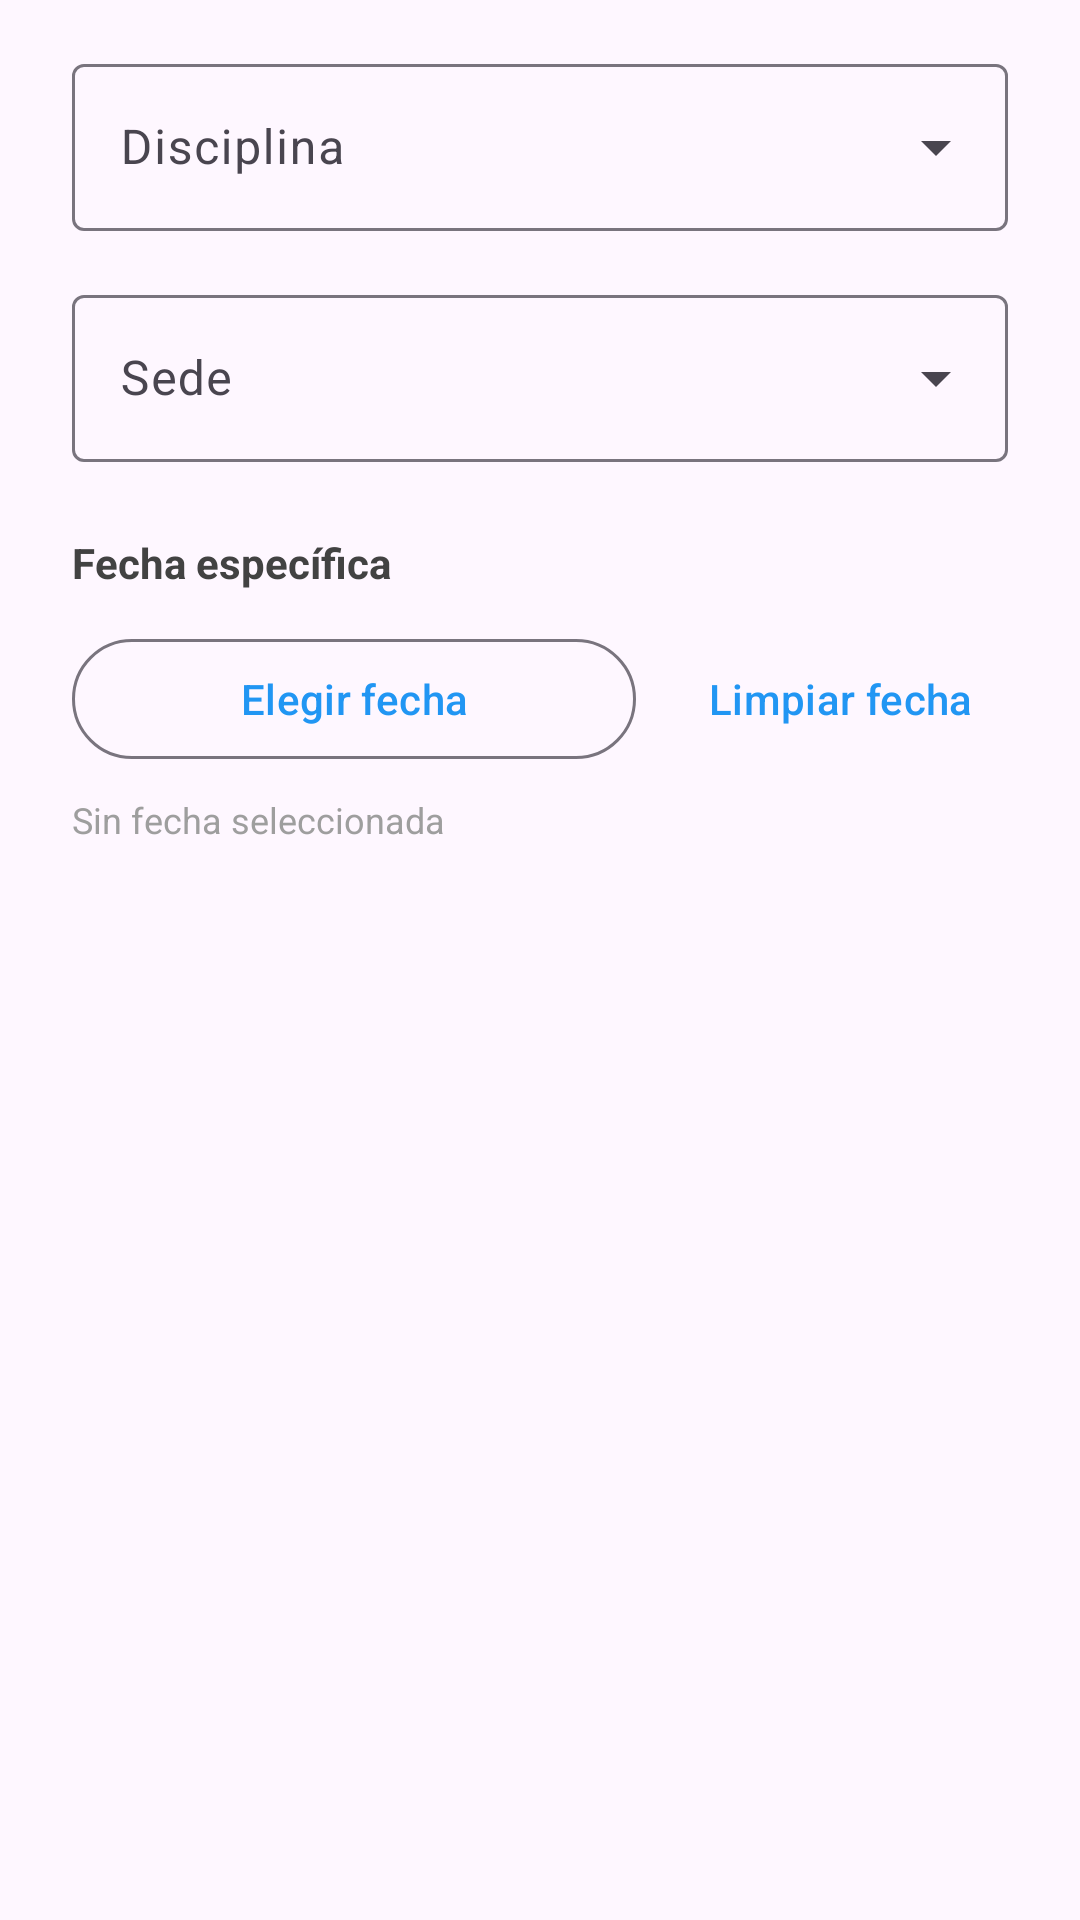

Reconstruct the res/layout file that produces this screen, plus the resources it refers to.
<!-- AndroidManifest.xml: application theme Theme.RitmoFit -->
<!-- res/layout/dialog_filtros_clases.xml -->
<?xml version="1.0" encoding="utf-8"?>
<LinearLayout xmlns:android="http://schemas.android.com/apk/res/android"
    xmlns:app="http://schemas.android.com/apk/res-auto"
    android:layout_width="match_parent"
    android:layout_height="wrap_content"
    android:orientation="vertical"
    android:paddingStart="24dp"
    android:paddingEnd="24dp"
    android:paddingTop="16dp"
    android:paddingBottom="8dp">

    <com.google.android.material.textfield.TextInputLayout
        android:id="@+id/til_disciplina"
        style="@style/Widget.Material3.TextInputLayout.OutlinedBox.ExposedDropdownMenu"
        android:layout_width="match_parent"
        android:layout_height="wrap_content"
        android:hint="@string/home_filter_disciplina_hint">

        <com.google.android.material.textfield.MaterialAutoCompleteTextView
            android:id="@+id/autocomplete_disciplina"
            android:layout_width="match_parent"
            android:layout_height="wrap_content"
            android:inputType="text" />

    </com.google.android.material.textfield.TextInputLayout>

    <com.google.android.material.textfield.TextInputLayout
        android:id="@+id/til_sede"
        style="@style/Widget.Material3.TextInputLayout.OutlinedBox.ExposedDropdownMenu"
        android:layout_width="match_parent"
        android:layout_height="wrap_content"
        android:layout_marginTop="16dp"
        android:hint="@string/home_filter_sede_hint">

        <com.google.android.material.textfield.MaterialAutoCompleteTextView
            android:id="@+id/autocomplete_sede"
            android:layout_width="match_parent"
            android:layout_height="wrap_content"
            android:inputType="text" />

    </com.google.android.material.textfield.TextInputLayout>

    <TextView
        android:id="@+id/tv_fecha_label"
        android:layout_width="wrap_content"
        android:layout_height="wrap_content"
        android:layout_marginTop="24dp"
        android:text="@string/home_filter_fecha_label"
        android:textColor="@color/gray_dark"
        android:textStyle="bold" />

    <LinearLayout
        android:layout_width="match_parent"
        android:layout_height="wrap_content"
        android:layout_marginTop="12dp"
        android:gravity="center_vertical"
        android:orientation="horizontal">

        <com.google.android.material.button.MaterialButton
            android:id="@+id/btn_seleccionar_fecha"
            android:layout_width="0dp"
            android:layout_height="wrap_content"
            android:layout_weight="1"
            android:text="@string/home_filter_fecha_button"
            android:textAllCaps="false"
            style="@style/Widget.Material3.Button.OutlinedButton" />

        <com.google.android.material.button.MaterialButton
            android:id="@+id/btn_limpiar_fecha"
            android:layout_width="wrap_content"
            android:layout_height="wrap_content"
            android:layout_marginStart="12dp"
            android:text="@string/home_filter_fecha_clear"
            android:textAllCaps="false"
            style="@style/Widget.Material3.Button.TextButton" />

    </LinearLayout>

    <TextView
        android:id="@+id/tv_fecha_seleccionada"
        android:layout_width="match_parent"
        android:layout_height="wrap_content"
        android:layout_marginTop="8dp"
        android:text="@string/home_filter_fecha_none"
        android:textColor="@color/gray_medium"
        android:textSize="12sp" />

</LinearLayout>
<!-- resources referenced by this layout -->
<resources>
  <color name="gray_dark">#424242</color>
  <color name="gray_medium">#9E9E9E</color>
  <string name="home_filter_disciplina_hint">Disciplina</string>
  <string name="home_filter_fecha_button">Elegir fecha</string>
  <string name="home_filter_fecha_clear">Limpiar fecha</string>
  <string name="home_filter_fecha_label">Fecha específica</string>
  <string name="home_filter_fecha_none">Sin fecha seleccionada</string>
  <string name="home_filter_sede_hint">Sede</string>
</resources>
